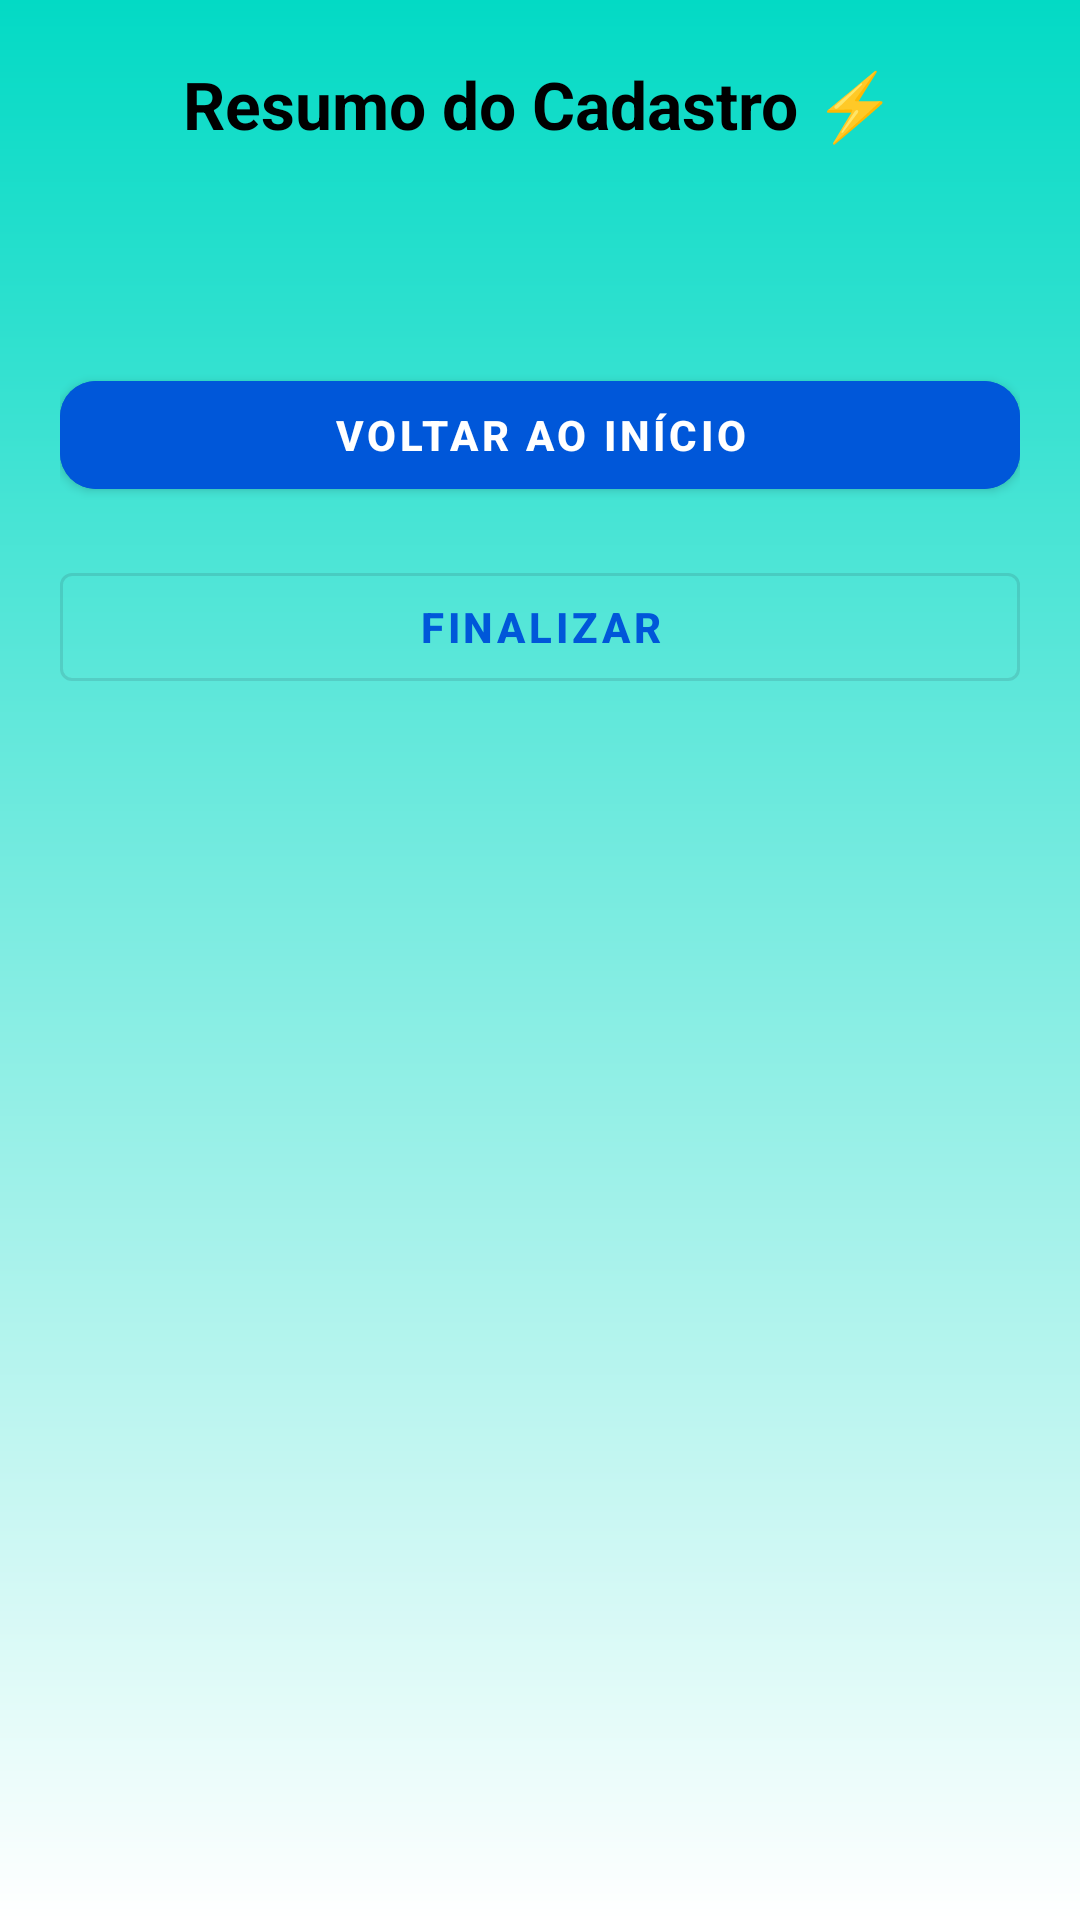

Here is an Android app screen rendered from its layout file. Give the layout XML and the strings, colors and styles it references.
<!-- AndroidManifest.xml: application theme Theme.ComecoDeTudo -->
<!-- res/layout/activity_resumo.xml -->
<?xml version="1.0" encoding="utf-8"?>
<ScrollView
    xmlns:android="http://schemas.android.com/apk/res/android"
    xmlns:app="http://schemas.android.com/apk/res-auto"
    android:layout_width="match_parent"
    android:layout_height="match_parent"
    android:padding="20dp"
    android:background="@drawable/bg_screen">

    <LinearLayout
        android:layout_width="match_parent"
        android:layout_height="wrap_content"
        android:orientation="vertical"
        android:gravity="center_horizontal">

        <TextView
            android:id="@+id/tituloResumo"
            android:layout_width="wrap_content"
            android:layout_height="wrap_content"
            android:text="Resumo do Cadastro ⚡"
            android:textSize="22sp"
            android:textStyle="bold"
            android:textColor="#000000"
            android:layout_marginBottom="20dp"/>

        
        <TextView
            android:id="@+id/textoResumo"
            android:layout_width="match_parent"
            android:layout_height="wrap_content"
            android:textSize="16sp"
            android:textColor="#222222"
            android:lineSpacingExtra="6dp"/>

        
        <com.google.android.material.button.MaterialButton
            android:id="@+id/botaoVoltarInicio"
            android:layout_width="match_parent"
            android:layout_height="wrap_content"
            android:text="Voltar ao Início"
            android:layout_marginTop="30dp"
            android:backgroundTint="@color/colorPrimary"
            android:textColor="@color/colorOnPrimary" />

        <com.google.android.material.button.MaterialButton
            android:id="@+id/botaoFinalizar"
            android:layout_width="match_parent"
            android:layout_height="wrap_content"
            android:text="FINALIZAR"
            style="?attr/materialButtonOutlinedStyle"
            android:layout_marginTop="16dp"
            android:layout_marginBottom="24dp" />

    </LinearLayout>
</ScrollView>
<!-- resources referenced by this layout -->
<resources>
  <color name="colorOnPrimary">#FFFFFF</color>
  <color name="colorPrimary">#0057D9</color>
  <!-- drawable bg_screen (drawable) -->
  <?xml version="1.0" encoding="utf-8"?>
  <shape xmlns:android="http://schemas.android.com/apk/res/android" android:shape="rectangle">
      <gradient
          android:startColor="#FF03DAC5"
          android:endColor="#FFFFFFFF"
          android:angle="270"/>
  </shape>
  <style name="Theme.ComecoDeTudo" parent="Theme.MaterialComponents.DayNight.NoActionBar">
          
          <item name="colorPrimary">@color/colorPrimary</item>
          <item name="colorOnPrimary">@color/colorOnPrimary</item>
          <item name="colorSecondary">@color/colorSecondary</item>
  
          
          <item name="android:colorBackground">@color/colorBackground</item>
          <item name="colorSurface">@color/colorSurface</item>
          <item name="colorOnSurface">@color/colorOnSurface</item>
          <item name="colorOutline">@color/colorOutline</item>
  
          
          <item name="android:statusBarColor">@android:color/transparent</item>
          <item name="android:navigationBarColor">@android:color/black</item>
          <item name="materialButtonStyle">@style/Widget.MyApp.Button.Primary</item>
      </style>
  <color name="colorSecondary">#00C2A8</color>
  <color name="colorBackground">#F5F7FB</color>
  <color name="colorSurface">#FFFFFF</color>
  <color name="colorOnSurface">#1C1C28</color>
  <color name="colorOutline">#DCE1EA</color>
  <style name="Widget.MyApp.Button.Primary" parent="Widget.MaterialComponents.Button">
          <item name="android:insetLeft">0dp</item>
          <item name="android:insetRight">0dp</item>
          <item name="cornerRadius">12dp</item>
          <item name="backgroundTint">@color/colorPrimary</item>
          <item name="android:textColor">@color/colorOnPrimary</item>
          <item name="rippleColor">@color/colorRipple</item>
          <item name="android:textStyle">bold</item>
      </style>
  <color name="colorRipple">#200057D9</color>
</resources>
